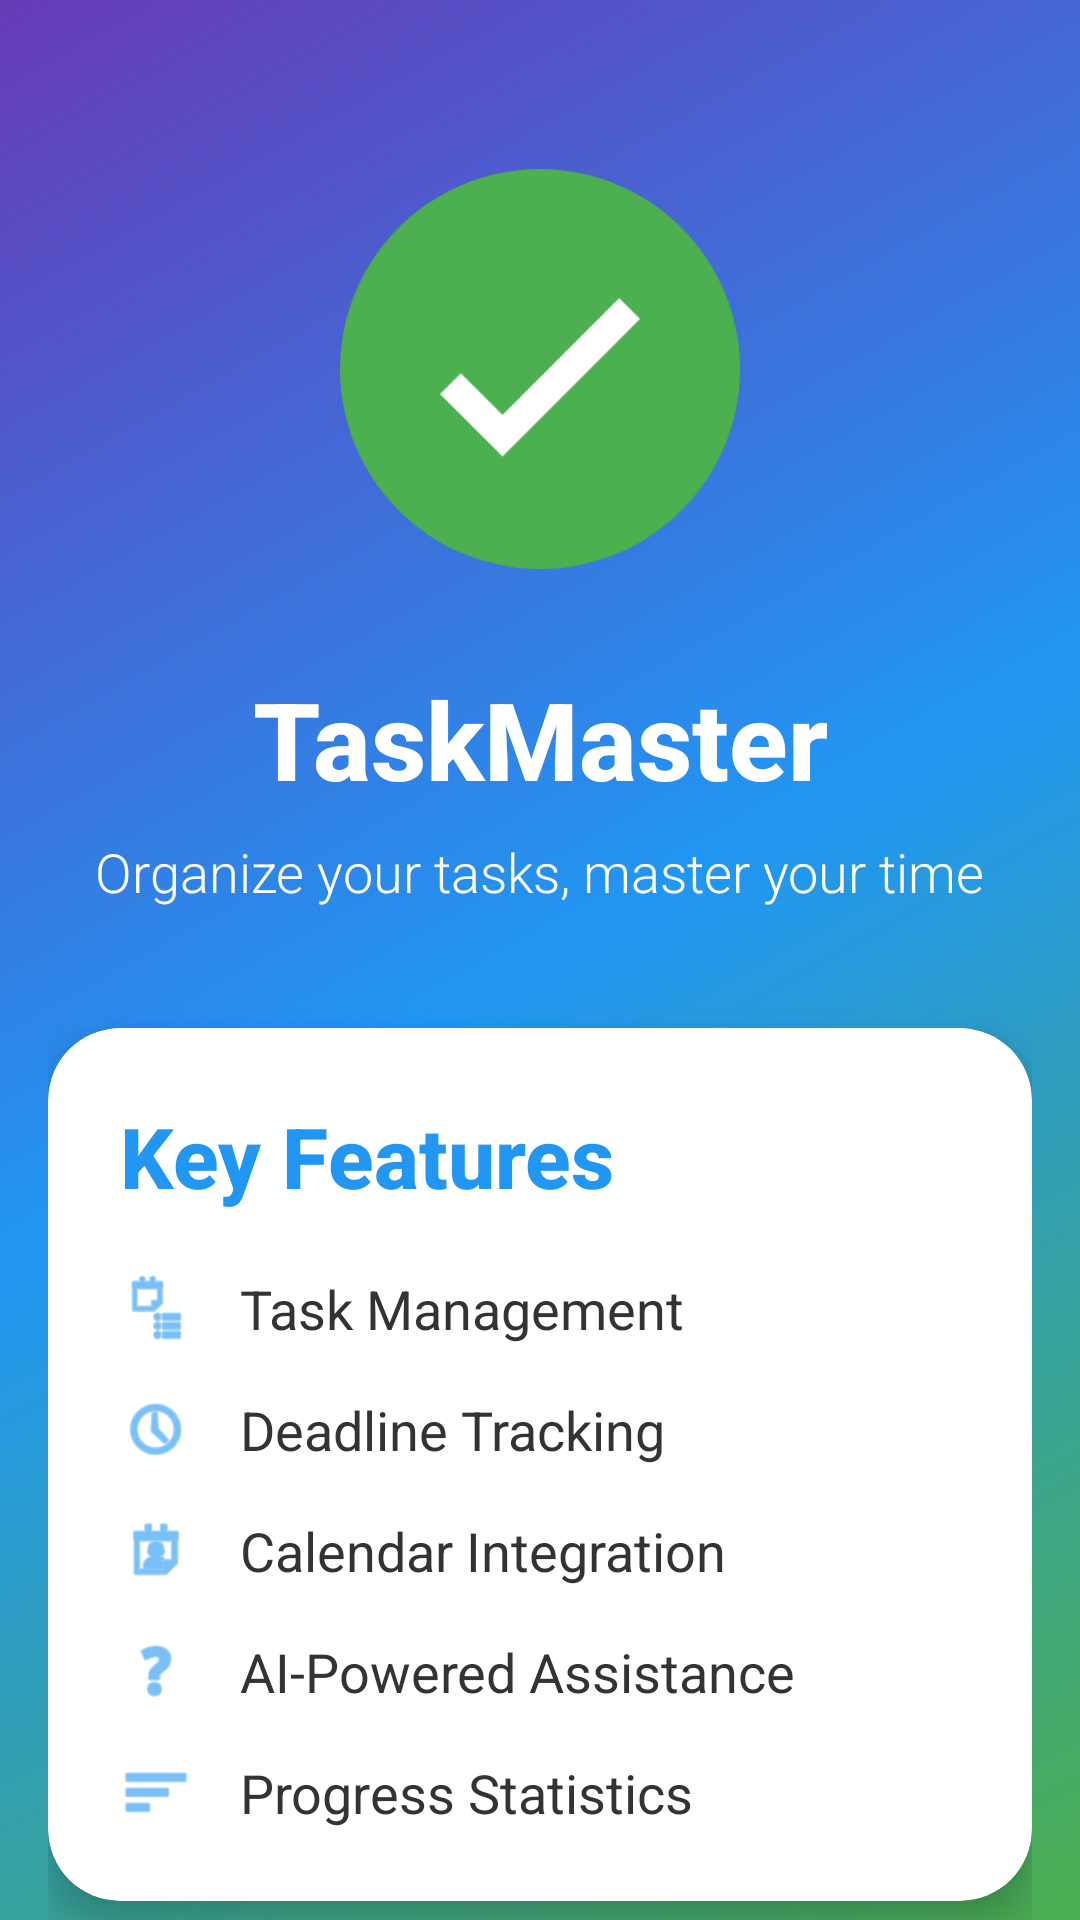

Here is an Android app screen rendered from its layout file. Give the layout XML and the strings, colors and styles it references.
<!-- AndroidManifest.xml: activity theme Theme.Devmob.NoActionBar -->
<!-- res/layout/activity_home.xml -->
<?xml version="1.0" encoding="utf-8"?>
<androidx.core.widget.NestedScrollView xmlns:android="http://schemas.android.com/apk/res/android"
    xmlns:app="http://schemas.android.com/apk/res-auto"
    android:layout_width="match_parent"
    android:layout_height="match_parent"
    android:background="@drawable/gradient_background"
    android:fillViewport="true">

    <androidx.constraintlayout.widget.ConstraintLayout
        android:layout_width="match_parent"
        android:layout_height="wrap_content"
        android:padding="16dp">

        <ImageView
            android:id="@+id/homeLogo"
            android:layout_width="150dp"
            android:layout_height="150dp"
            android:layout_marginTop="32dp"
            android:src="@drawable/ic_app_logo"
            android:contentDescription="App Logo"
            app:layout_constraintEnd_toEndOf="parent"
            app:layout_constraintStart_toStartOf="parent"
            app:layout_constraintTop_toTopOf="parent" />

        <TextView
            android:id="@+id/homeTitle"
            android:layout_width="wrap_content"
            android:layout_height="wrap_content"
            android:layout_marginTop="24dp"
            android:text="TaskMaster"
            android:textColor="@android:color/white"
            android:textSize="36sp"
            android:textStyle="bold"
            android:fontFamily="sans-serif-medium"
            app:layout_constraintEnd_toEndOf="parent"
            app:layout_constraintStart_toStartOf="parent"
            app:layout_constraintTop_toBottomOf="@id/homeLogo" />

        <TextView
            android:id="@+id/homeSubtitle"
            android:layout_width="wrap_content"
            android:layout_height="wrap_content"
            android:layout_marginTop="8dp"
            android:text="Organize your tasks, master your time"
            android:textColor="@android:color/white"
            android:textSize="18sp"
            android:fontFamily="sans-serif-light"
            app:layout_constraintEnd_toEndOf="parent"
            app:layout_constraintStart_toStartOf="parent"
            app:layout_constraintTop_toBottomOf="@id/homeTitle" />

        <androidx.cardview.widget.CardView
            android:id="@+id/featuresCard"
            android:layout_width="match_parent"
            android:layout_height="wrap_content"
            android:layout_marginTop="40dp"
            app:cardCornerRadius="24dp"
            app:cardElevation="8dp"
            app:cardBackgroundColor="#FFFFFF"
            app:layout_constraintTop_toBottomOf="@id/homeSubtitle">

            <LinearLayout
                android:layout_width="match_parent"
                android:layout_height="wrap_content"
                android:orientation="vertical"
                android:padding="24dp">

                <TextView
                    android:layout_width="wrap_content"
                    android:layout_height="wrap_content"
                    android:text="Key Features"
                    android:textColor="#2196F3"
                    android:textSize="28sp"
                    android:textStyle="bold"
                    android:fontFamily="sans-serif-medium" />

                <LinearLayout
                    android:layout_width="match_parent"
                    android:layout_height="wrap_content"
                    android:orientation="vertical"
                    android:layout_marginTop="20dp">

                    <LinearLayout
                        android:layout_width="match_parent"
                        android:layout_height="wrap_content"
                        android:orientation="horizontal"
                        android:layout_marginBottom="16dp">

                        <ImageView
                            android:layout_width="24dp"
                            android:layout_height="24dp"
                            android:src="@android:drawable/ic_menu_agenda"
                            android:tint="#2196F3" />

                        <TextView
                            android:layout_width="match_parent"
                            android:layout_height="wrap_content"
                            android:layout_marginStart="16dp"
                            android:text="Task Management"
                            android:textColor="#333333"
                            android:textSize="18sp"
                            android:fontFamily="sans-serif" />
                    </LinearLayout>

                    <LinearLayout
                        android:layout_width="match_parent"
                        android:layout_height="wrap_content"
                        android:orientation="horizontal"
                        android:layout_marginBottom="16dp">

                        <ImageView
                            android:layout_width="24dp"
                            android:layout_height="24dp"
                            android:src="@android:drawable/ic_menu_recent_history"
                            android:tint="#2196F3" />

                        <TextView
                            android:layout_width="match_parent"
                            android:layout_height="wrap_content"
                            android:layout_marginStart="16dp"
                            android:text="Deadline Tracking"
                            android:textColor="#333333"
                            android:textSize="18sp"
                            android:fontFamily="sans-serif" />
                    </LinearLayout>

                    <LinearLayout
                        android:layout_width="match_parent"
                        android:layout_height="wrap_content"
                        android:orientation="horizontal"
                        android:layout_marginBottom="16dp">

                        <ImageView
                            android:layout_width="24dp"
                            android:layout_height="24dp"
                            android:src="@android:drawable/ic_menu_my_calendar"
                            android:tint="#2196F3" />

                        <TextView
                            android:layout_width="match_parent"
                            android:layout_height="wrap_content"
                            android:layout_marginStart="16dp"
                            android:text="Calendar Integration"
                            android:textColor="#333333"
                            android:textSize="18sp"
                            android:fontFamily="sans-serif" />
                    </LinearLayout>

                    <LinearLayout
                        android:layout_width="match_parent"
                        android:layout_height="wrap_content"
                        android:orientation="horizontal"
                        android:layout_marginBottom="16dp">

                        <ImageView
                            android:layout_width="24dp"
                            android:layout_height="24dp"
                            android:src="@android:drawable/ic_menu_help"
                            android:tint="#2196F3" />

                        <TextView
                            android:layout_width="match_parent"
                            android:layout_height="wrap_content"
                            android:layout_marginStart="16dp"
                            android:text="AI-Powered Assistance"
                            android:textColor="#333333"
                            android:textSize="18sp"
                            android:fontFamily="sans-serif" />
                    </LinearLayout>

                    <LinearLayout
                        android:layout_width="match_parent"
                        android:layout_height="wrap_content"
                        android:orientation="horizontal">

                        <ImageView
                            android:layout_width="24dp"
                            android:layout_height="24dp"
                            android:src="@android:drawable/ic_menu_sort_by_size"
                            android:tint="#2196F3" />

                        <TextView
                            android:layout_width="match_parent"
                            android:layout_height="wrap_content"
                            android:layout_marginStart="16dp"
                            android:text="Progress Statistics"
                            android:textColor="#333333"
                            android:textSize="18sp"
                            android:fontFamily="sans-serif" />
                    </LinearLayout>
                </LinearLayout>
            </LinearLayout>
        </androidx.cardview.widget.CardView>

        <androidx.cardview.widget.CardView
            android:id="@+id/aboutCard"
            android:layout_width="match_parent"
            android:layout_height="wrap_content"
            android:layout_marginTop="24dp"
            app:cardCornerRadius="24dp"
            app:cardElevation="8dp"
            app:cardBackgroundColor="#FFFFFF"
            app:layout_constraintTop_toBottomOf="@id/featuresCard">

            <LinearLayout
                android:layout_width="match_parent"
                android:layout_height="wrap_content"
                android:orientation="vertical"
                android:padding="24dp">

                <TextView
                    android:layout_width="wrap_content"
                    android:layout_height="wrap_content"
                    android:text="About TaskMaster"
                    android:textColor="#2196F3"
                    android:textSize="28sp"
                    android:textStyle="bold"
                    android:fontFamily="sans-serif-medium" />

                <TextView
                    android:layout_width="match_parent"
                    android:layout_height="wrap_content"
                    android:layout_marginTop="16dp"
                    android:text="TaskMaster is your ultimate productivity companion. Stay organized, meet deadlines, and achieve your goals with our intuitive task management system."
                    android:textColor="#333333"
                    android:textSize="16sp"
                    android:lineSpacingExtra="4dp"
                    android:fontFamily="sans-serif-light" />
            </LinearLayout>
        </androidx.cardview.widget.CardView>

        <com.google.android.material.button.MaterialButton
            android:id="@+id/getStartedButton"
            android:layout_width="match_parent"
            android:layout_height="wrap_content"
            android:layout_marginTop="32dp"
            android:layout_marginBottom="24dp"
            android:padding="16dp"
            android:text="Get Started"
            android:textSize="18sp"
            android:textColor="@android:color/white"
            android:backgroundTint="#2196F3"
            app:cornerRadius="24dp"
            app:elevation="4dp"
            app:rippleColor="#1976D2"
            app:layout_constraintBottom_toBottomOf="parent"
            app:layout_constraintTop_toBottomOf="@id/aboutCard" />

    </androidx.constraintlayout.widget.ConstraintLayout>
</androidx.core.widget.NestedScrollView>
<!-- resources referenced by this layout -->
<resources>
  <!-- drawable gradient_background (drawable) -->
  <?xml version="1.0" encoding="utf-8"?>
  <shape xmlns:android="http://schemas.android.com/apk/res/android">
      <gradient
          android:type="linear"
          android:angle="135"
          android:startColor="#4CAF50"
          android:centerColor="#2196F3"
          android:endColor="#673AB7" />
  </shape>
  <!-- drawable ic_app_logo (drawable) -->
  <?xml version="1.0" encoding="utf-8"?>
  <vector xmlns:android="http://schemas.android.com/apk/res/android"
      android:width="108dp"
      android:height="108dp"
      android:viewportWidth="108"
      android:viewportHeight="108">
      
      
      <path
          android:fillColor="#4CAF50"
          android:pathData="M54,54m-48,0a48,48 0,1 1,96 0a48,48 0,1 1,-96 0"/>
      
      
      <path
          android:fillColor="#FFFFFF"
          android:pathData="M45,65L35,55L30,60L45,75L78,42L73,37L45,65Z"/>
  </vector>
  <style name="Theme.Devmob.NoActionBar" parent="Theme.Devmob">
          <item name="windowActionBar">false</item>
          <item name="windowNoTitle">true</item>
      </style>
  <style name="Theme.Devmob" parent="Base.Theme.Devmob" />
  <style name="Base.Theme.Devmob" parent="Theme.Material3.DayNight.NoActionBar">
          
          
      </style>
</resources>
